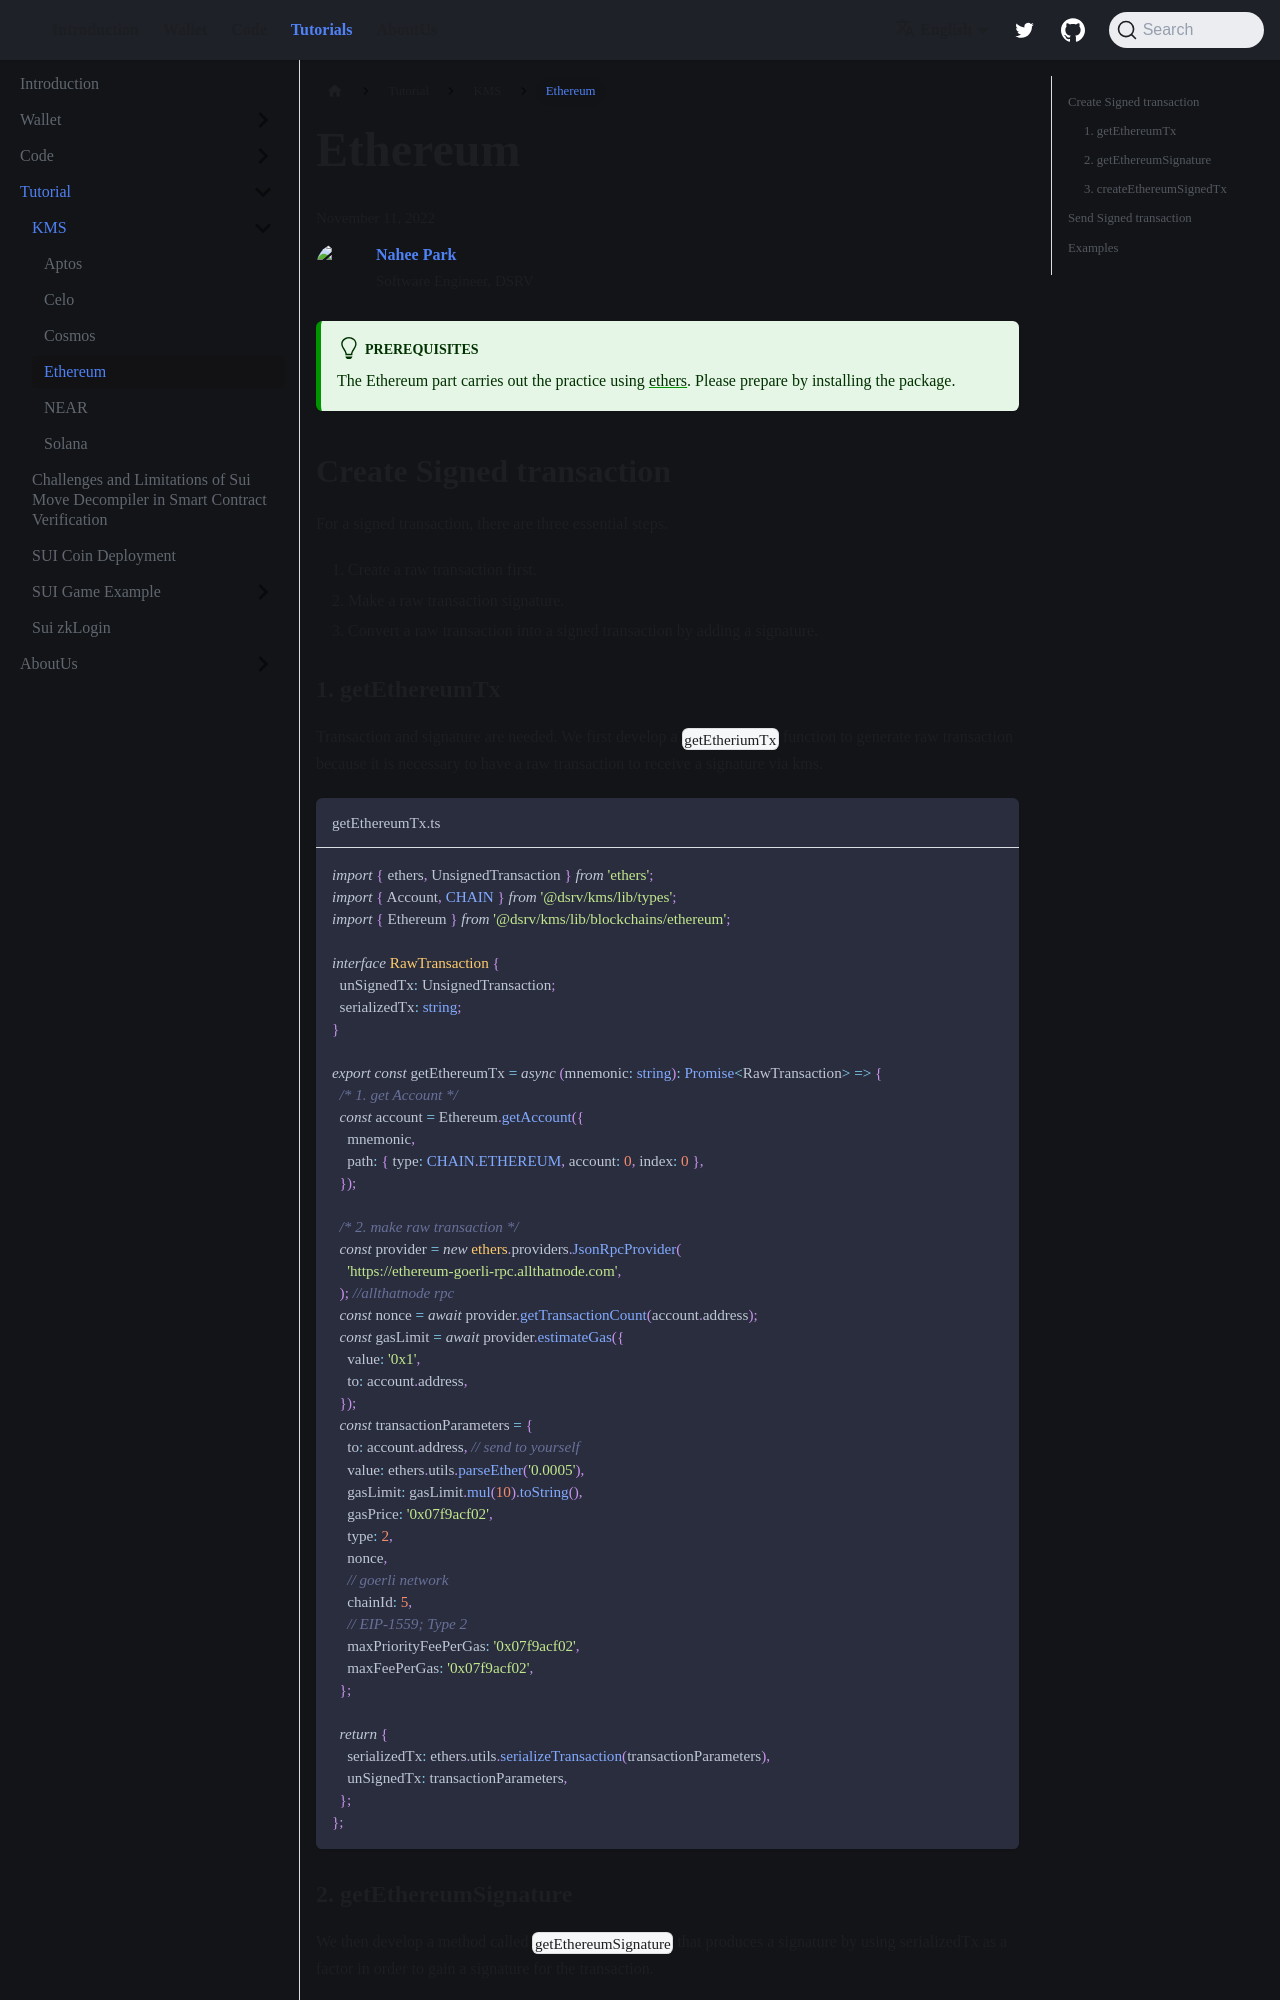

repository: welldonestudio/welldonestudio.github.io · page: tutorials/kms/ethereum/index.html · generator: docusaurus

---
keywords: [Ethereum sendTransaction, dapp:sendTransaction, Ethereum, kms, '@dsrv/kms']
description: Sending Transactions using @dsrv/kms in Ethereum
---

# Ethereum

<div>
  <span className='author-sm'>November 11, 2022</span>
  <div className='author-div'>
    <div className='author-avatars'>
      <a href='https://github.com/Nahee-Park' target='_blank'><img src='https://avatars.githubusercontent.com/u/81923229?v=4' /></a>
    </div>
    <div>
      <span className='author-name'>Nahee Park</span><br/>
      <span className='author-sm'>Software Engineer, DSRV </span>
    </div>
  </div>
</div>
<br/>

:::tip Prerequisites
The Ethereum part carries out the practice using [ethers](https://docs.ethers.io/v5/). Please prepare by installing the package.
:::

## Create Signed transaction

For a signed transaction, there are three essential steps.

1. Create a raw transaction first.
2. Make a raw transaction signature.
3. Convert a raw transaction into a signed transaction by adding a signature.
